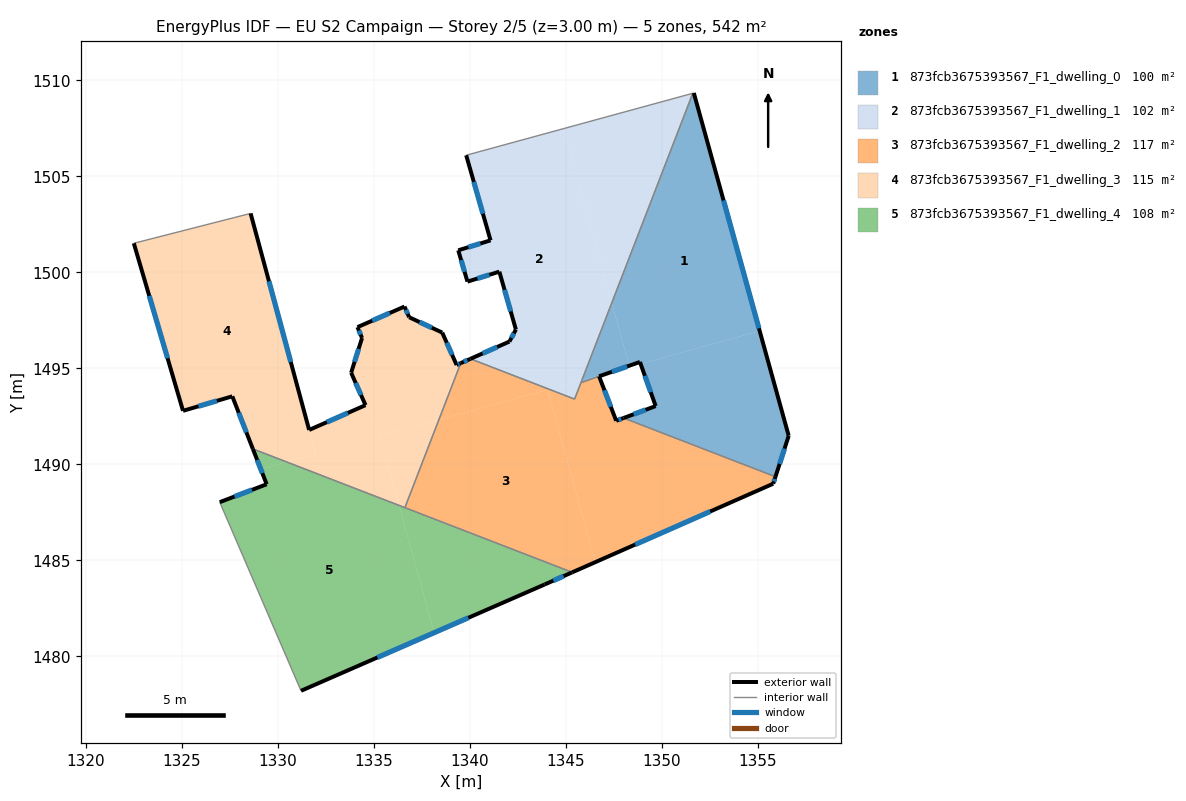
=== STOREY PLAN SPEC (per zone: floor XY polygon, exterior-wall plan segments, windows/doors) ===
zone 1: 873fcb3675393567_F1_dwelling_0  (100.2 m²)
  floor: (1351.68, 1509.34) (1355.10, 1496.95) (1348.91, 1495.23) (1348.87, 1495.34) (1348.31, 1495.14) (1347.40, 1498.42) (1351.62, 1509.33)
  floor: (1355.10, 1496.95) (1356.61, 1491.49) (1355.93, 1489.36) (1348.02, 1492.42) (1349.69, 1493.04) (1348.91, 1495.23)
  floor: (1347.40, 1498.42) (1348.31, 1495.14) (1347.37, 1494.81) (1345.85, 1494.39)
  floor: (1347.37, 1494.81) (1345.80, 1494.26) (1345.85, 1494.39)
  exterior wall: (1356.61, 1491.49) – (1351.68, 1509.34)  [18.5 m]
    window: (1355.07, 1497.09) – (1353.22, 1503.75)  [7.7 m²]
  exterior wall: (1355.93, 1489.36) – (1356.61, 1491.49)  [2.2 m]
    window: (1356.14, 1490.03) – (1356.40, 1490.82)  [0.9 m²]
  exterior wall: (1349.69, 1493.04) – (1348.02, 1492.42)  [1.8 m]
    window: (1349.16, 1492.84) – (1348.54, 1492.61)  [0.7 m²]
  exterior wall: (1348.87, 1495.34) – (1349.69, 1493.04)  [2.4 m]
    window: (1349.13, 1494.62) – (1349.43, 1493.76)  [1.0 m²]
  exterior wall: (1346.74, 1494.59) – (1348.87, 1495.34)  [2.3 m]
    window: (1347.41, 1494.82) – (1348.20, 1495.10)  [0.9 m²]
  interior walls: 4
zone 2: 873fcb3675393567_F1_dwelling_1  (102.3 m²)
  floor: (1344.90, 1507.49) (1347.40, 1498.42) (1345.85, 1494.39) (1344.14, 1493.92) (1340.04, 1495.50) (1342.07, 1496.40) (1342.41, 1497.02) (1341.55, 1500.04) (1339.89, 1499.52) (1339.41, 1501.15) (1341.09, 1501.67) (1339.82, 1506.10)
  floor: (1351.62, 1509.33) (1347.40, 1498.42) (1344.90, 1507.49)
  floor: (1345.85, 1494.39) (1345.47, 1493.40) (1344.14, 1493.92)
  exterior wall: (1342.41, 1497.02) – (1342.07, 1496.40)  [0.7 m]
    window: (1342.30, 1496.83) – (1342.18, 1496.59)  [0.3 m²]
  exterior wall: (1341.55, 1500.04) – (1342.41, 1497.02)  [3.1 m]
    window: (1341.82, 1499.09) – (1342.14, 1497.97)  [1.3 m²]
  exterior wall: (1339.89, 1499.52) – (1341.55, 1500.04)  [1.7 m]
    window: (1340.41, 1499.68) – (1341.03, 1499.88)  [0.7 m²]
  exterior wall: (1339.41, 1501.15) – (1339.89, 1499.52)  [1.7 m]
    window: (1339.56, 1500.64) – (1339.74, 1500.03)  [0.7 m²]
  exterior wall: (1341.09, 1501.67) – (1339.41, 1501.15)  [1.8 m]
    window: (1340.56, 1501.51) – (1339.94, 1501.31)  [0.7 m²]
  exterior wall: (1339.82, 1506.10) – (1341.09, 1501.67)  [4.6 m]
    window: (1340.22, 1504.71) – (1340.69, 1503.06)  [1.9 m²]
  exterior wall: (1342.07, 1496.40) – (1340.04, 1495.50)  [2.2 m]
    window: (1341.44, 1496.12) – (1340.68, 1495.78)  [0.9 m²]
  interior walls: 4
zone 3: 873fcb3675393567_F1_dwelling_2  (116.7 m²)
  floor: (1344.06, 1493.89) (1346.54, 1484.91) (1345.34, 1484.38) (1336.63, 1487.75) (1338.40, 1492.33)
  floor: (1355.93, 1489.36) (1355.81, 1489.00) (1346.54, 1484.91) (1344.06, 1493.89) (1344.14, 1493.92) (1345.47, 1493.40) (1345.80, 1494.26) (1346.74, 1494.59) (1347.63, 1492.27) (1348.02, 1492.42)
  floor: (1344.14, 1493.92) (1338.40, 1492.33) (1339.54, 1495.28) (1340.04, 1495.50)
  exterior wall: (1347.63, 1492.27) – (1346.74, 1494.59)  [2.5 m]
    window: (1347.35, 1493.00) – (1347.02, 1493.86)  [1.0 m²]
  exterior wall: (1348.02, 1492.42) – (1347.63, 1492.27)  [0.4 m]
    window: (1347.90, 1492.37) – (1347.75, 1492.32)  [0.2 m²]
  exterior wall: (1355.81, 1489.00) – (1355.93, 1489.36)  [0.4 m]
    window: (1355.85, 1489.11) – (1355.89, 1489.25)  [0.2 m²]
  exterior wall: (1345.34, 1484.38) – (1355.81, 1489.00)  [11.4 m]
    window: (1348.62, 1485.83) – (1352.53, 1487.55)  [4.8 m²]
  exterior wall: (1340.04, 1495.50) – (1339.54, 1495.28)  [0.6 m]
    window: (1339.89, 1495.43) – (1339.70, 1495.35)  [0.2 m²]
  interior walls: 6
zone 4: 873fcb3675393567_F1_dwelling_3  (114.6 m²)
  floor: (1328.60, 1503.07) (1331.97, 1490.55) (1330.47, 1490.13) (1328.71, 1490.81) (1327.64, 1493.55) (1325.08, 1492.79) (1322.52, 1501.52)
  floor: (1334.58, 1493.09) (1335.30, 1491.47) (1335.32, 1491.48) (1336.32, 1487.87) (1330.47, 1490.13) (1331.98, 1490.55) (1331.64, 1491.80)
  floor: (1328.60, 1503.07) (1331.64, 1491.80) (1331.97, 1490.55)
  floor: (1338.57, 1496.87) (1339.32, 1495.18) (1339.54, 1495.28) (1338.40, 1492.33) (1335.32, 1491.48) (1335.30, 1491.47) (1333.83, 1494.77) (1334.40, 1496.58) (1334.16, 1497.15) (1336.61, 1498.22) (1336.85, 1497.67)
  floor: (1338.40, 1492.33) (1336.63, 1487.75) (1336.32, 1487.87) (1335.32, 1491.48)
  exterior wall: (1334.40, 1496.58) – (1333.83, 1494.77)  [1.9 m]
    window: (1334.22, 1496.02) – (1334.01, 1495.34)  [0.8 m²]
  exterior wall: (1334.16, 1497.15) – (1334.40, 1496.58)  [0.6 m]
    window: (1334.23, 1496.97) – (1334.32, 1496.76)  [0.3 m²]
  exterior wall: (1336.61, 1498.22) – (1334.16, 1497.15)  [2.7 m]
    window: (1335.84, 1497.89) – (1334.93, 1497.49)  [1.1 m²]
  exterior wall: (1336.85, 1497.67) – (1336.61, 1498.22)  [0.6 m]
    window: (1336.78, 1497.84) – (1336.69, 1498.05)  [0.3 m²]
  exterior wall: (1338.57, 1496.87) – (1336.85, 1497.67)  [1.9 m]
    window: (1338.03, 1497.12) – (1337.39, 1497.42)  [0.8 m²]
  exterior wall: (1339.32, 1495.18) – (1338.57, 1496.87)  [1.8 m]
    window: (1339.09, 1495.71) – (1338.81, 1496.34)  [0.8 m²]
  exterior wall: (1339.54, 1495.28) – (1339.32, 1495.18)  [0.2 m]
    window: (1339.47, 1495.25) – (1339.39, 1495.21)  [0.1 m²]
  exterior wall: (1327.64, 1493.55) – (1328.71, 1490.81)  [2.9 m]
    window: (1327.98, 1492.69) – (1328.38, 1491.67)  [1.2 m²]
  exterior wall: (1325.08, 1492.79) – (1327.64, 1493.55)  [2.7 m]
    window: (1325.88, 1493.03) – (1326.84, 1493.31)  [1.1 m²]
  exterior wall: (1322.52, 1501.52) – (1325.08, 1492.79)  [9.1 m]
    window: (1323.32, 1498.78) – (1324.27, 1495.53)  [3.8 m²]
  exterior wall: (1331.64, 1491.80) – (1328.60, 1503.07)  [11.7 m]
    window: (1330.69, 1495.33) – (1329.55, 1499.54)  [4.9 m²]
  exterior wall: (1334.58, 1493.09) – (1331.64, 1491.80)  [3.2 m]
    window: (1333.66, 1492.68) – (1332.56, 1492.20)  [1.3 m²]
  exterior wall: (1333.83, 1494.77) – (1334.58, 1493.09)  [1.8 m]
    window: (1334.07, 1494.25) – (1334.35, 1493.62)  [0.8 m²]
  interior walls: 3
zone 5: 873fcb3675393567_F1_dwelling_4  (108.5 m²)
  floor: (1336.32, 1487.87) (1338.16, 1481.24) (1331.22, 1478.21) (1326.99, 1488.04) (1329.43, 1488.97) (1329.12, 1489.76) (1330.47, 1490.13)
  floor: (1330.47, 1490.13) (1329.12, 1489.76) (1328.71, 1490.81)
  floor: (1345.34, 1484.38) (1343.91, 1483.75) (1338.16, 1481.24) (1336.32, 1487.87)
  exterior wall: (1329.43, 1488.97) – (1326.99, 1488.04)  [2.6 m]
    window: (1328.67, 1488.68) – (1327.76, 1488.33)  [1.1 m²]
  exterior wall: (1328.71, 1490.81) – (1329.43, 1488.97)  [2.0 m]
    window: (1328.94, 1490.23) – (1329.21, 1489.55)  [0.8 m²]
  exterior wall: (1343.91, 1483.75) – (1345.34, 1484.38)  [1.6 m]
    window: (1344.36, 1483.95) – (1344.89, 1484.18)  [0.7 m²]
  exterior wall: (1331.22, 1478.21) – (1343.91, 1483.75)  [13.8 m]
    window: (1335.20, 1479.95) – (1339.93, 1482.01)  [5.8 m²]
  interior walls: 3

=== DERIVED (storey summary) ===
Building: EU S2 Campaign
Storey: 2 of 5  (floor level z = 3.00 m)
Storey gross floor area: 542.3 m²
Zones on this storey: 5
  - 873fcb3675393567_F1_dwelling_0: floor 100.2 m²; exterior wall 27.2 m (81.7 m²); 5 window(s) 11.4 m²; WWR 13.9%
  - 873fcb3675393567_F1_dwelling_1: floor 102.3 m²; exterior wall 15.9 m (47.6 m²); 7 window(s) 6.6 m²; WWR 13.9%
  - 873fcb3675393567_F1_dwelling_2: floor 116.7 m²; exterior wall 15.3 m (45.8 m²); 5 window(s) 6.4 m²; WWR 13.9%
  - 873fcb3675393567_F1_dwelling_3: floor 114.6 m²; exterior wall 41.2 m (123.6 m²); 13 window(s) 17.2 m²; WWR 13.9%
  - 873fcb3675393567_F1_dwelling_4: floor 108.5 m²; exterior wall 20.0 m (60.0 m²); 4 window(s) 8.4 m²; WWR 13.9%
Zone adjacency (shared interzone walls):
  - 873fcb3675393567_F1_dwelling_0 ↔ 873fcb3675393567_F1_dwelling_1
  - 873fcb3675393567_F1_dwelling_0 ↔ 873fcb3675393567_F1_dwelling_2
  - 873fcb3675393567_F1_dwelling_1 ↔ 873fcb3675393567_F1_dwelling_2
  - 873fcb3675393567_F1_dwelling_2 ↔ 873fcb3675393567_F1_dwelling_3
  - 873fcb3675393567_F1_dwelling_2 ↔ 873fcb3675393567_F1_dwelling_4
  - 873fcb3675393567_F1_dwelling_3 ↔ 873fcb3675393567_F1_dwelling_4